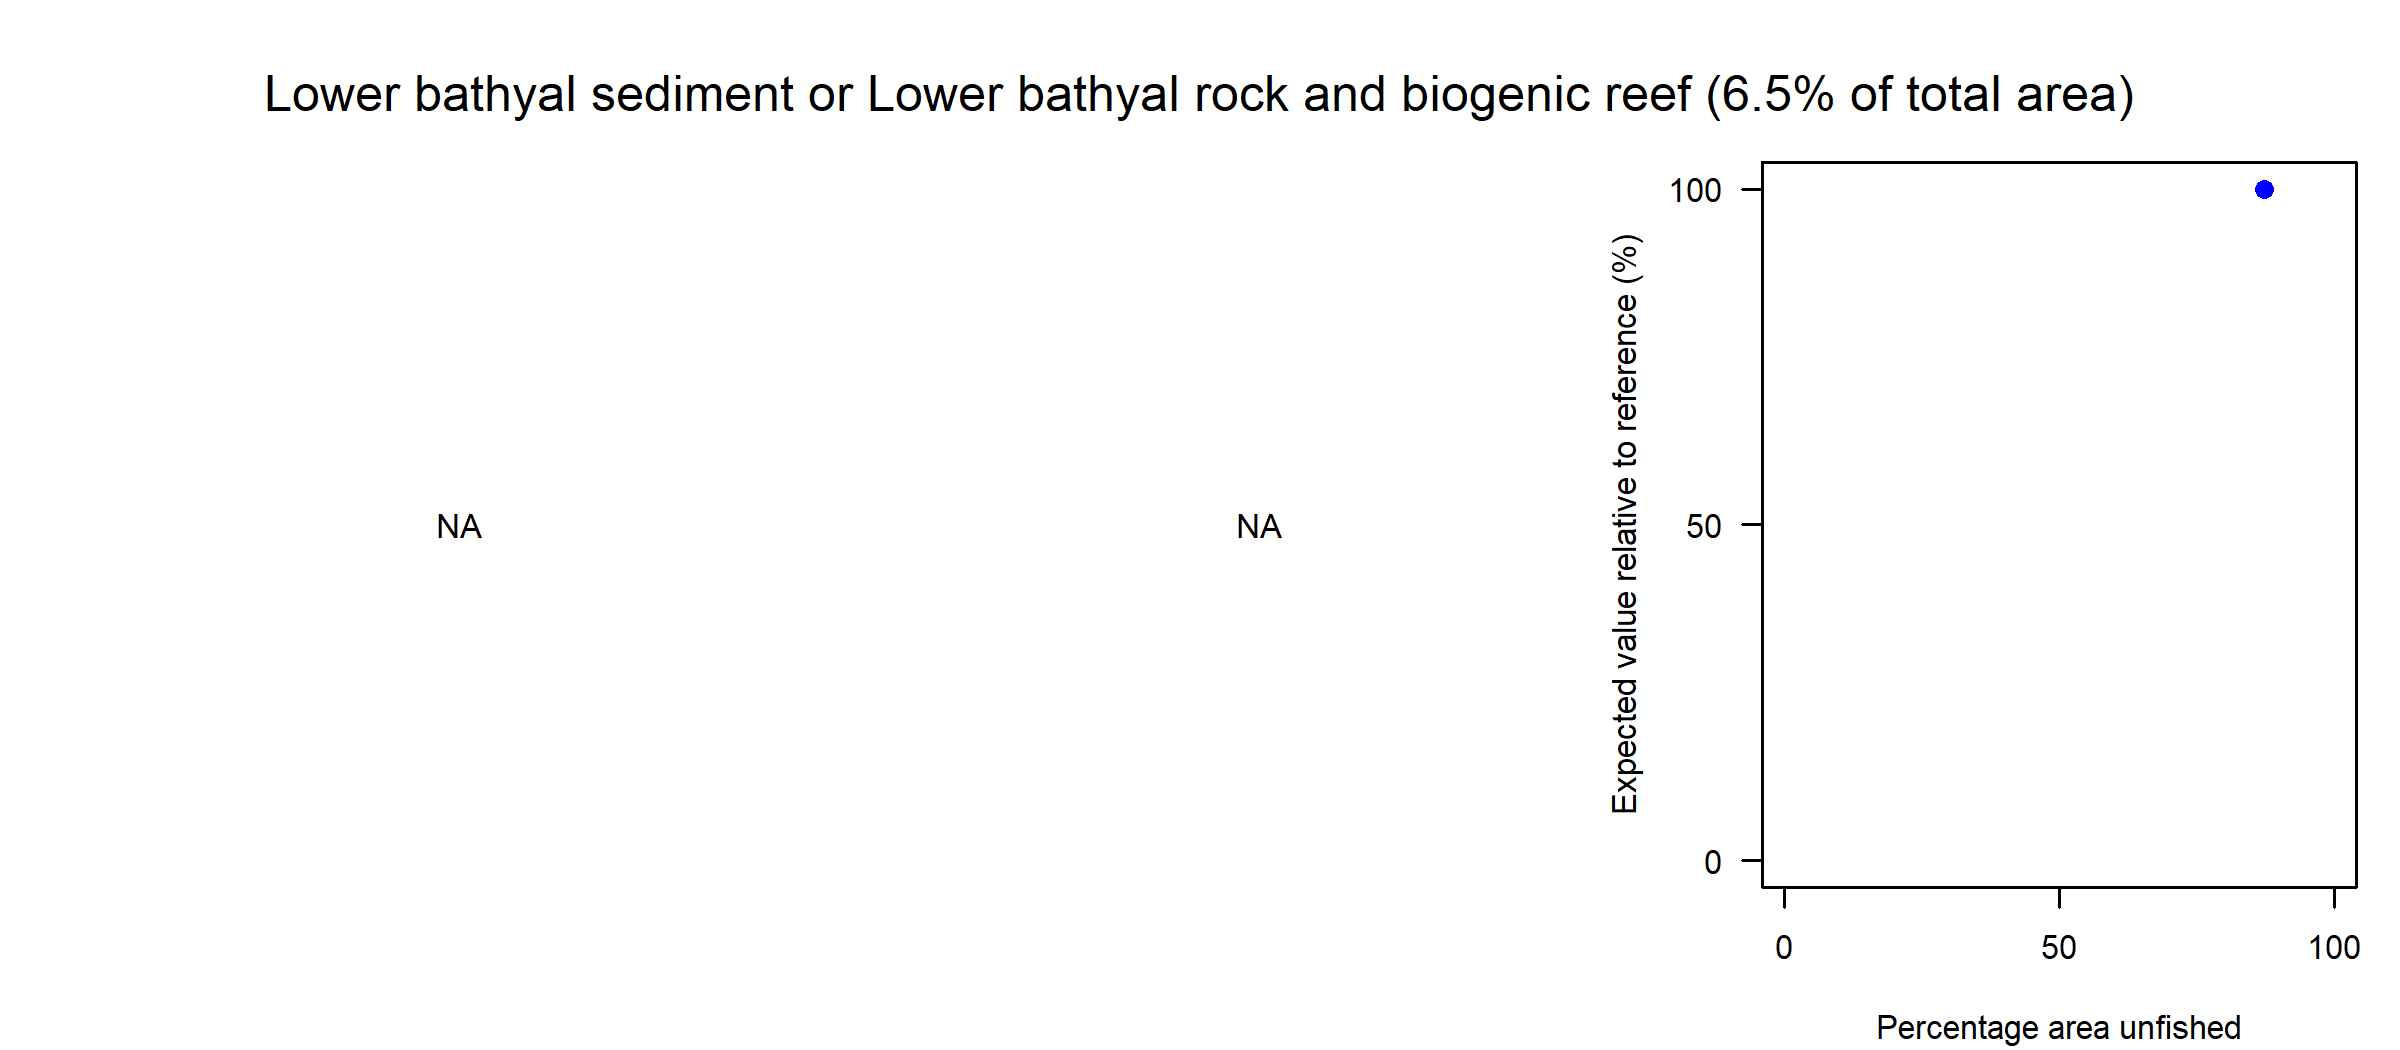

The table this chart was drawn from, first rows:
Effort reduction as a percentage, Average PD impact, Average L1 impact, Percentage area unfished, Percentage of total value, Percentage of total weight
0, NA, NA, 87.21, NA, 100
5, NA, NA, 94.28, NA, 86.45
10, NA, NA, 96.75, NA, 60.16
15, NA, NA, 97.68, NA, 38.16
20, NA, NA, 98.26, NA, 15.52
30, NA, NA, 98.68, NA, 0.49
40, NA, NA, 99.13, NA, 0.44
60, NA, NA, 99.52, NA, 0.34
80, NA, NA, 100, NA, 0.21
99, NA, NA, 100, NA, 0.21
